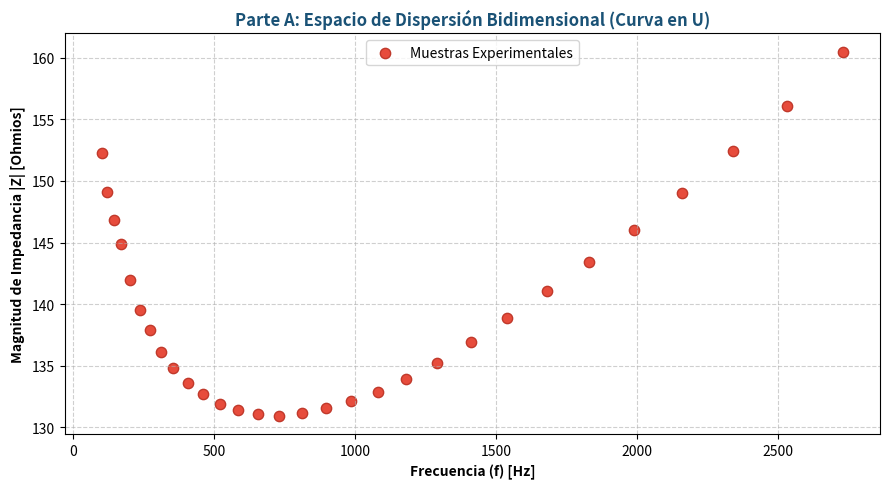

Recreate this plot in Python.
import numpy as np
import matplotlib.pyplot as plt

# 30 Nodos experimentales registrados a 37°C
frecuencias = np.array([
    100, 120, 145, 170, 200, 235, 270, 310, 355, 405,
    460, 520, 585, 655, 730, 810, 895, 985, 1080, 1180,
    1290, 1410, 1540, 1680, 1830, 1990, 2160, 2340, 2530, 2730
], dtype=float)

impedancias = np.array([
    152.3, 149.1, 146.8, 144.9, 142.0, 139.5, 137.9, 136.1, 134.8, 133.6,
    132.7, 131.9, 131.4, 131.1, 130.9, 131.2, 131.6, 132.1, 132.9, 133.9,
    135.2, 136.9, 138.9, 141.1, 143.4, 146.0, 149.0, 152.4, 156.1, 160.5
], dtype=float)

# Búsqueda indexada del mínimo crudo experimental
idx_min_crudo = np.argmin(impedancias)
f_min_cruda = frecuencias[idx_min_crudo]
z_min_cruda = impedancias[idx_min_crudo]

print("=== PARTE A: ANÁLISIS EXPLORATORIO EN PYCHARM ===")
print(f"Mínimo visual detectado en la serie discreta:")
print(f"Frecuencia: {f_min_cruda} Hz | Impedancia: {z_min_cruda:.4f} Ohm\n")

# Construcción de la gráfica de dispersión
plt.figure(figsize=(9, 5))
plt.scatter(frecuencias, impedancias, color='#e74c3c', edgecolors='#c0392b', s=55, label='Muestras Experimentales')
plt.title('Parte A: Espacio de Dispersión Bidimensional (Curva en U)', fontsize=12, fontweight='bold', color='#1a5276')
plt.xlabel('Frecuencia (f) [Hz]', fontweight='bold')
plt.ylabel('Magnitud de Impedancia |Z| [Ohmios]', fontweight='bold')
plt.grid(True, linestyle='--', alpha=0.6)
plt.legend(loc='upper center')
plt.tight_layout()
plt.show()  # Recuerda cerrar la ventana flotante en PyCharm para finalizar el script
